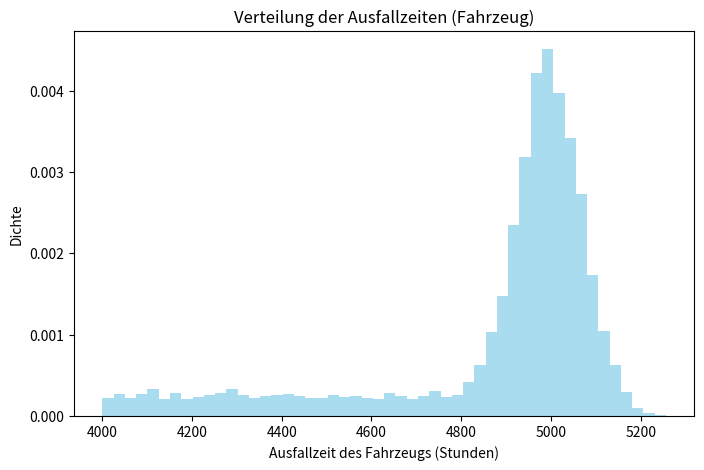
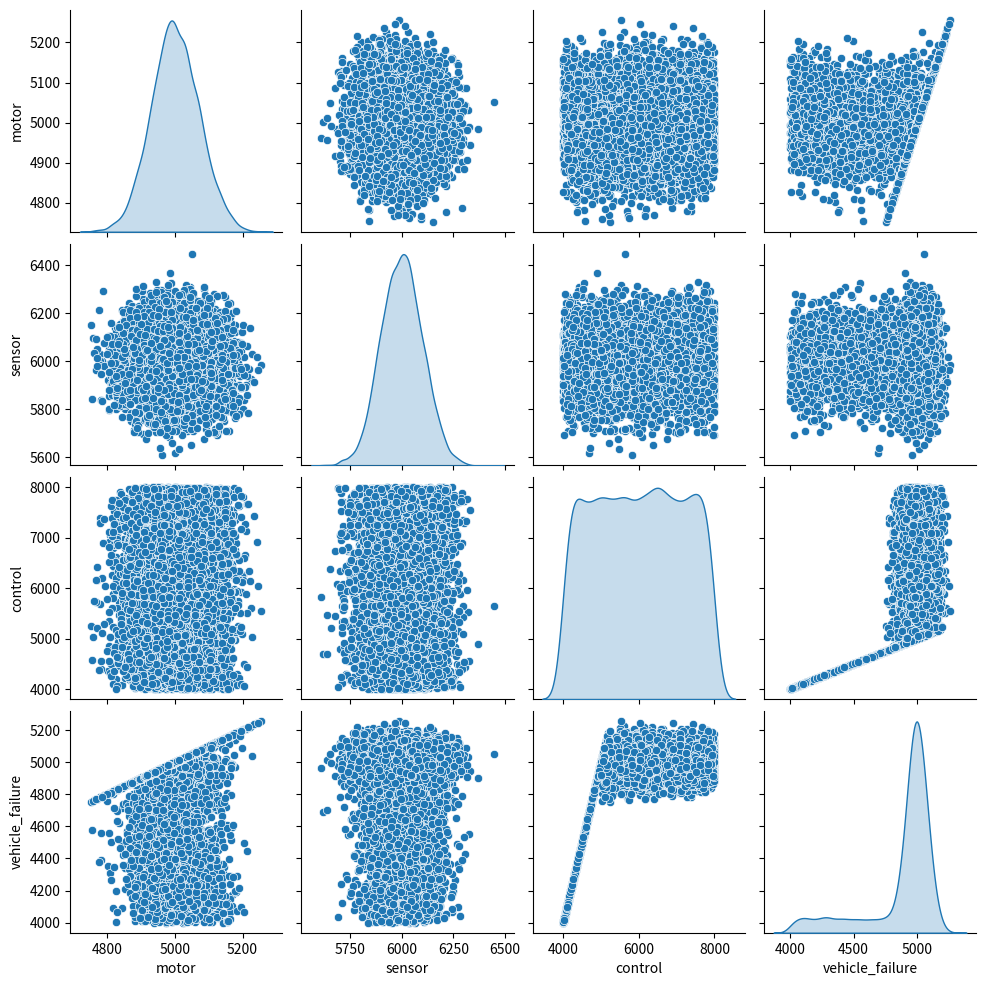
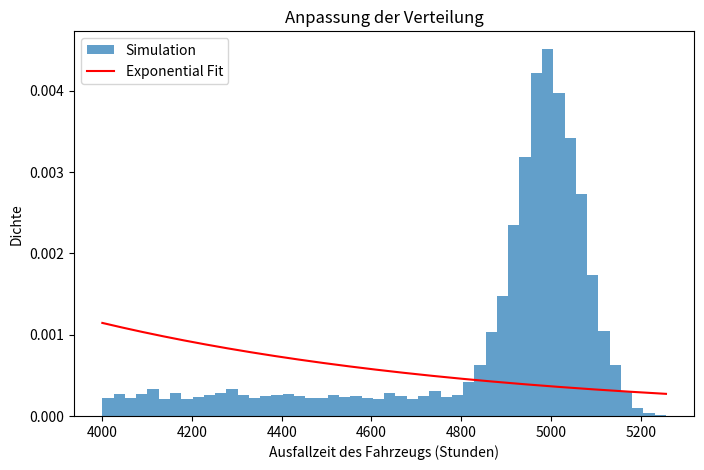
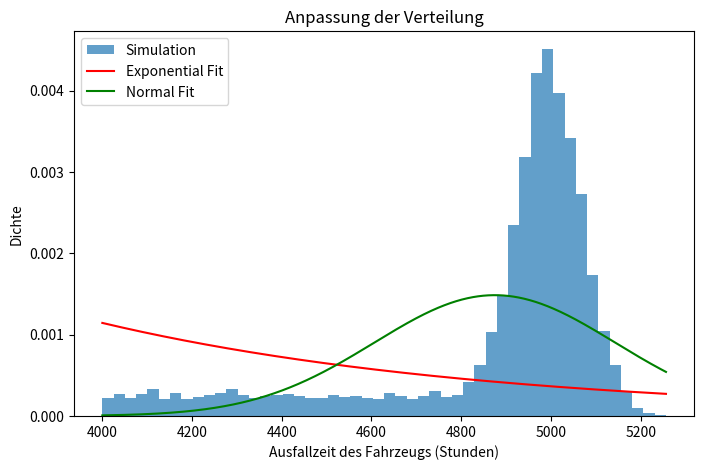

Python code for these plots, in order:
import pandas as pd
import numpy as np
import matplotlib.pyplot as plt
import seaborn as sns
from scipy.stats import poisson, norm, uniform, gaussian_kde

# Set random seed for reproducibility
np.random.seed(42)
n_trials = 10000

# DataFrame for storing failure times
df = pd.DataFrame(columns=['motor', 'sensor', 'control', 'vehicle_failure'])

# Simulation loop
for _ in range(n_trials):
    motor_time = np.random.poisson(5000)
    sensor_time = np.random.normal(6000, 100)
    control_time = np.random.uniform(4000, 8000)
    
    # Sensor failure reduces motor lifetime
    if sensor_time < motor_time:
        motor_time -= 1000
    
    # Vehicle failure occurs when either motor or control unit fails
    vehicle_failure = min(motor_time, control_time)
    
    # Append data to DataFrame
    df.loc[len(df)] = [motor_time, sensor_time, control_time, vehicle_failure]

# Convert columns to numeric
df = df.apply(pd.to_numeric)

# Histogram of vehicle failure times
plt.figure(figsize=(8, 5))
plt.hist(df['vehicle_failure'], bins=50, density=True, color='skyblue', alpha=0.7)
plt.xlabel('Ausfallzeit des Fahrzeugs (Stunden)')
plt.ylabel('Dichte')
plt.title('Verteilung der Ausfallzeiten (Fahrzeug)')
plt.show()

# Probability of component failures given vehicle failure before 5000 hours
filtered_df = df[df['vehicle_failure'] < 5000]
p_motor_given_vehicle = (filtered_df['motor'] < 5000).mean()
p_sensor_given_vehicle = (filtered_df['sensor'] < 5000).mean()
p_control_given_vehicle = (filtered_df['control'] < 5000).mean()

print("Bedingte Wahrscheinlichkeiten:")
print(f"P(Motor fällt aus | Fahrzeug fällt vor 5000h aus) = {p_motor_given_vehicle:.4f}")
print(f"P(Sensor fällt aus | Fahrzeug fällt vor 5000h aus) = {p_sensor_given_vehicle:.4f}")
print(f"P(Steuereinheit fällt aus | Fahrzeug fällt vor 5000h aus) = {p_control_given_vehicle:.4f}")

# Correlation analysis
correlation_matrix = df.corr()
print("Korrelationsmatrix:")
print(correlation_matrix)

# Scatter plot matrix
sns.pairplot(df, diag_kind='kde')
plt.show()

# Conditional probability: Control unit failure given vehicle failure before 4000h
filtered_4000_df = df[df['vehicle_failure'] < 4000]
p_control_given_4000 = (filtered_4000_df['control'] < 4000).mean()
print(f"P(Steuereinheit fällt aus | Fahrzeug fällt vor 4000h aus) = {p_control_given_4000:.4f}")

# Fit a distribution to vehicle failure times
from scipy.stats import expon

params_expon = expon.fit(df['vehicle_failure'])
x = np.linspace(df['vehicle_failure'].min(), df['vehicle_failure'].max(), 1000)
pdf_expon_fitted = expon.pdf(x, *params_expon)

plt.figure(figsize=(8, 5))
plt.hist(df['vehicle_failure'], bins=50, density=True, alpha=0.7, label='Simulation')
plt.plot(x, pdf_expon_fitted, 'r-', label='Exponential Fit')
plt.xlabel('Ausfallzeit des Fahrzeugs (Stunden)')
plt.ylabel('Dichte')
plt.title('Anpassung der Verteilung')
plt.legend()
plt.show()

print(f"Angepasste Parameter der Exponentialverteilung: {params_expon}")

# Fit a normal distribution to vehicle failure times
params_norm = norm.fit(df['vehicle_failure'])
pdf_norm_fitted = norm.pdf(x, *params_norm)

plt.figure(figsize=(8, 5))
plt.hist(df['vehicle_failure'], bins=50, density=True, alpha=0.7, label='Simulation')
plt.plot(x, pdf_expon_fitted, 'r-', label='Exponential Fit')
plt.plot(x, pdf_norm_fitted, 'g-', label='Normal Fit')
plt.xlabel('Ausfallzeit des Fahrzeugs (Stunden)')
plt.ylabel('Dichte')
plt.title('Anpassung der Verteilung')
plt.legend()
plt.show()

print(f"Angepasste Parameter der Normalverteilung: {params_norm}")